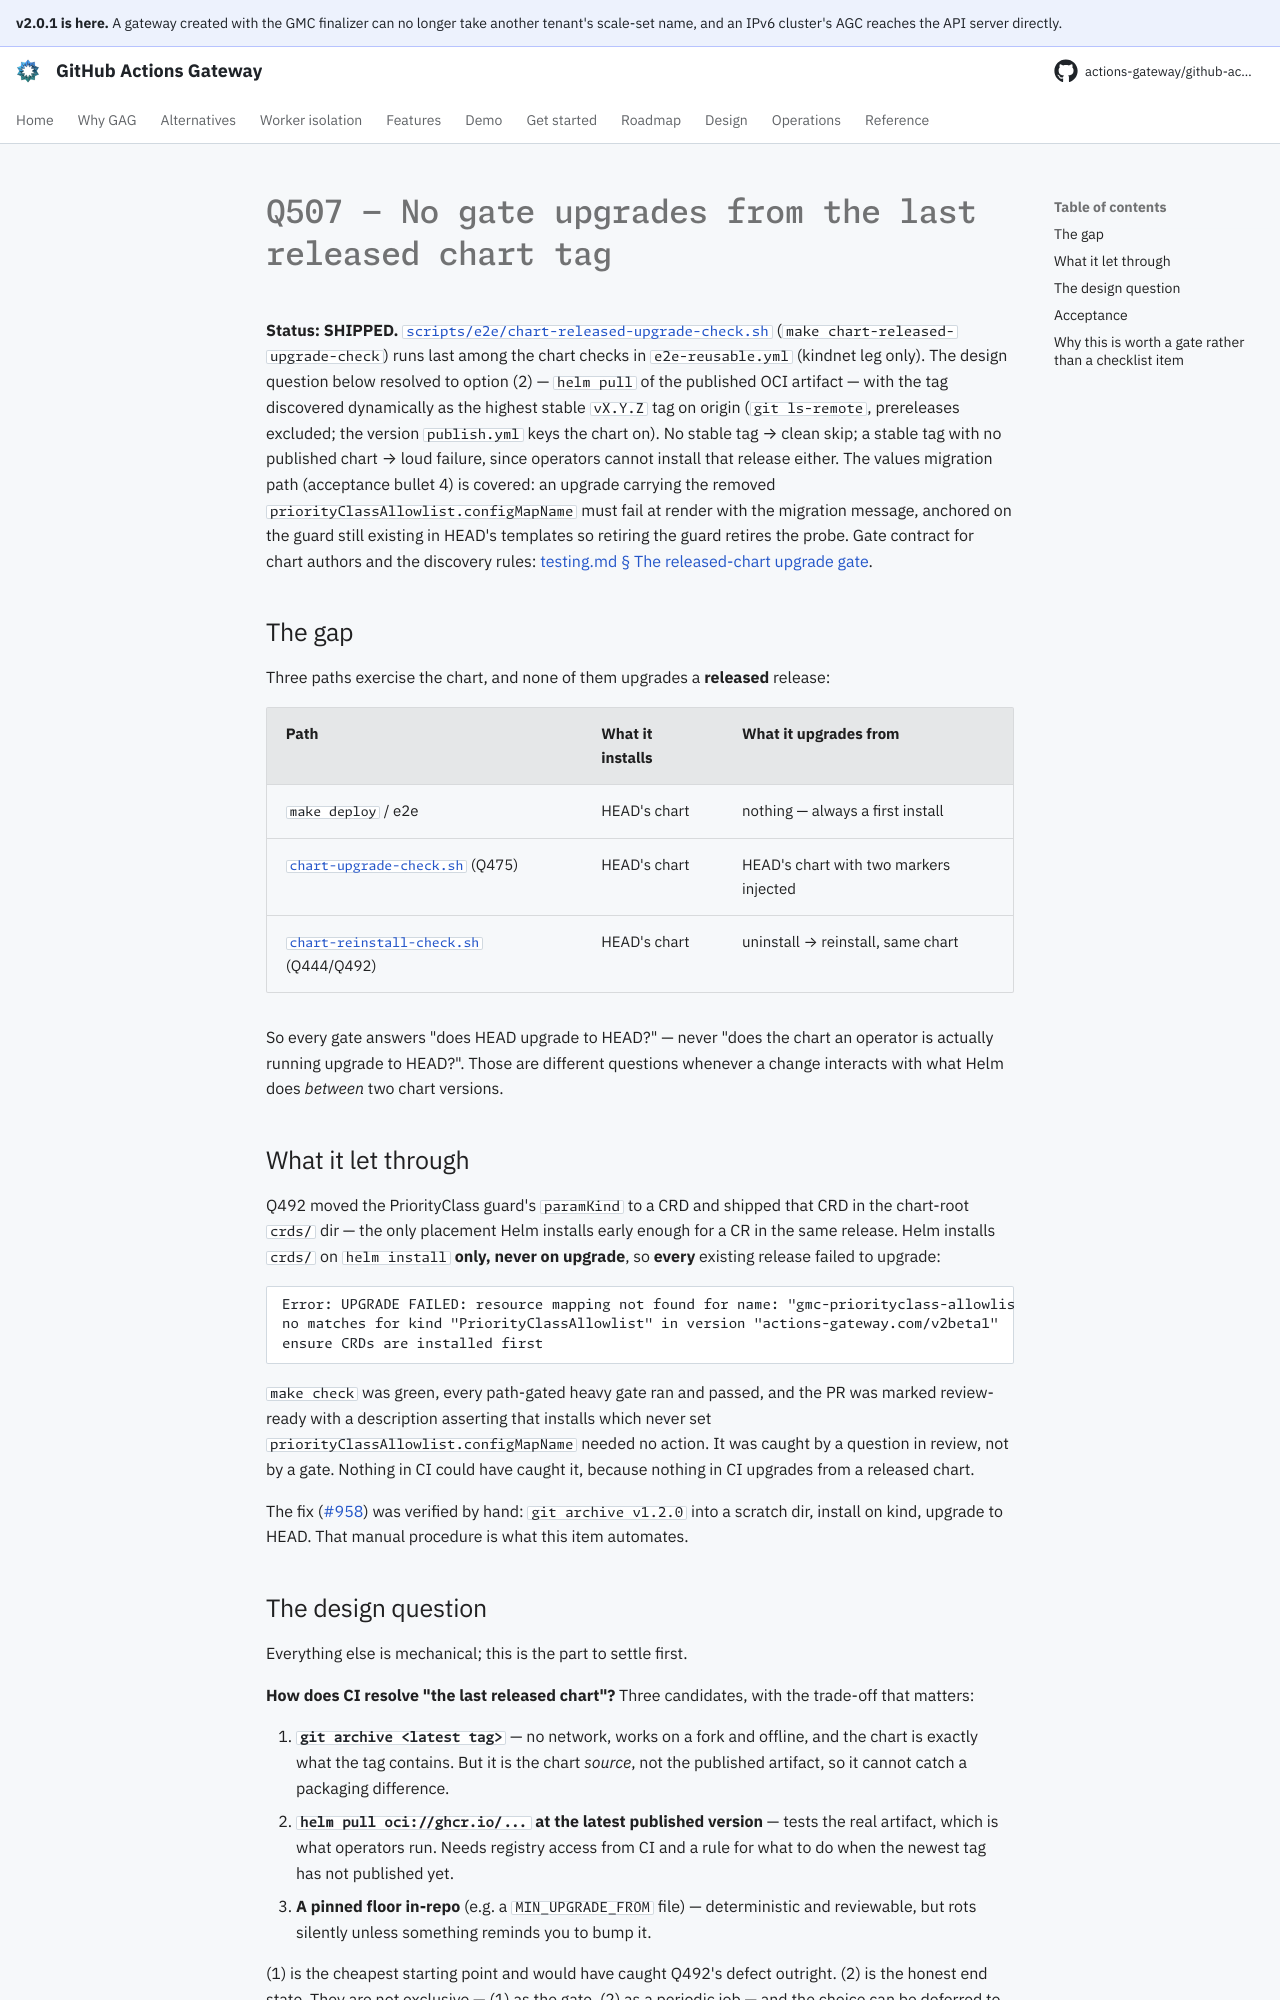

repository: actions-gateway/github-actions-gateway · page: dev/plan/archive/q507-released-tag-upgrade-gate/index.html · generator: mkdocs

# Q507 — No gate upgrades from the last released chart tag

**Status: SHIPPED.** [`scripts/e2e/chart-released-upgrade-check.sh`](../../../scripts/e2e/chart-released-upgrade-check.sh) (`make chart-released-upgrade-check`) runs last among the chart checks in `e2e-reusable.yml` (kindnet leg only).
The design question below resolved to option (2) — `helm pull` of the published OCI artifact — with the tag discovered dynamically as the highest stable `vX.Y.Z` tag on origin (`git ls-remote`, prereleases excluded; the version `publish.yml` keys the chart on).
No stable tag → clean skip; a stable tag with no published chart → loud failure, since operators cannot install that release either.
The values migration path (acceptance bullet 4) is covered: an upgrade carrying the removed `priorityClassAllowlist.configMapName` must fail at render with the migration message, anchored on the guard still existing in HEAD's templates so retiring the guard retires the probe.
Gate contract for chart authors and the discovery rules: [testing.md § The released-chart upgrade gate](../../development/testing.md#the-released-chart-upgrade-gate-q507).

## The gap

Three paths exercise the chart, and none of them upgrades a **released** release:

| Path | What it installs | What it upgrades from |
|---|---|---|
| `make deploy` / e2e | HEAD's chart | nothing — always a first install |
| [`chart-upgrade-check.sh`](../../../scripts/e2e/chart-upgrade-check.sh) (Q475) | HEAD's chart | HEAD's chart with two markers injected |
| [`chart-reinstall-check.sh`](../../../scripts/e2e/chart-reinstall-check.sh) (Q444/Q492) | HEAD's chart | uninstall → reinstall, same chart |

So every gate answers "does HEAD upgrade to HEAD?" — never "does the chart an operator is actually running upgrade to HEAD?".
Those are different questions whenever a change interacts with what Helm does *between* two chart versions.

## What it let through

Q492 moved the PriorityClass guard's `paramKind` to a CRD and shipped that CRD in the chart-root `crds/` dir — the only placement Helm installs early enough for a CR in the same release.
Helm installs `crds/` on `helm install` **only, never on upgrade**, so **every** existing release failed to upgrade:

```text
Error: UPGRADE FAILED: resource mapping not found for name: "gmc-priorityclass-allowlist"
no matches for kind "PriorityClassAllowlist" in version "actions-gateway.com/v2beta1"
ensure CRDs are installed first
```

`make check` was green, every path-gated heavy gate ran and passed, and the PR was marked review-ready with a description asserting that installs which never set `priorityClassAllowlist.configMapName` needed no action.
It was caught by a question in review, not by a gate.
Nothing in CI could have caught it, because nothing in CI upgrades from a released chart.

The fix ([#958](https://github.com/actions-gateway/github-actions-gateway/pull/958)) was verified by hand: `git archive v1.2.0` into a scratch dir, install on kind, upgrade to HEAD.
That manual procedure is what this item automates.
